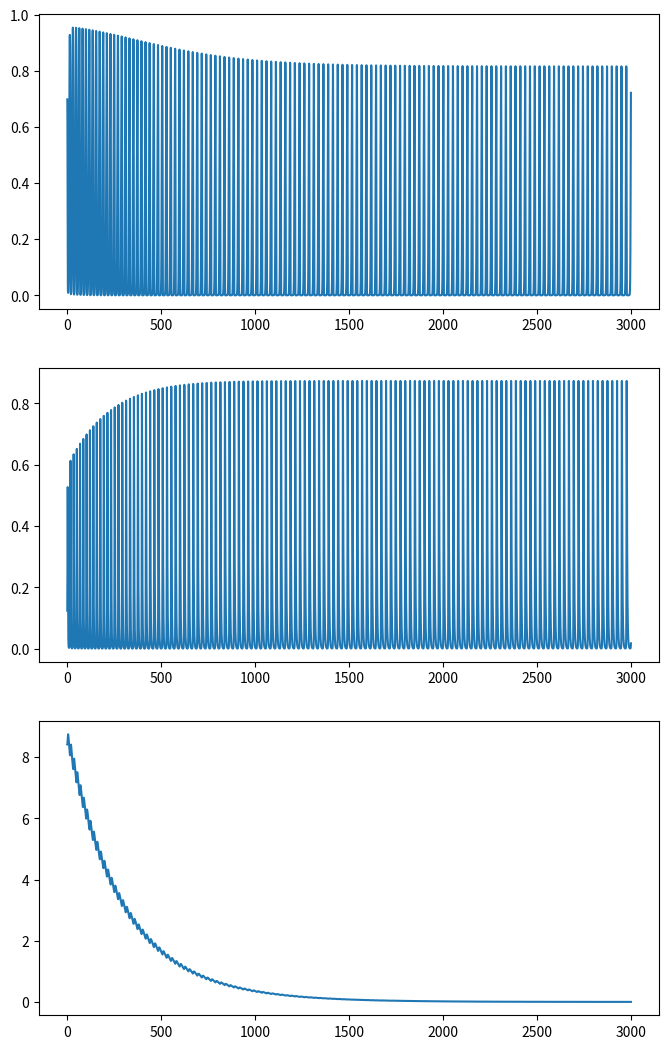
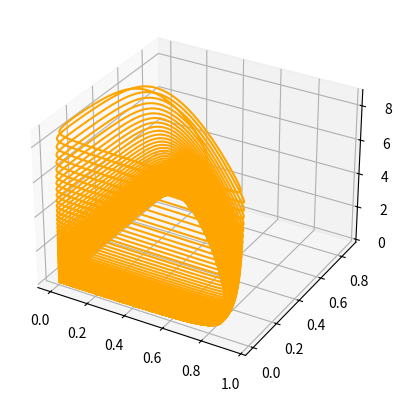

Reproduce these figures in Python, in order.
# -*- coding: utf-8 -*-
"""
Created on Mon May 15 09:23:45 2023

[redacted]
"""
import numpy as np
import matplotlib.pyplot as plt
from scipy.integrate import odeint


def func_lorenz(x, t, params):
    if params.size == 0:
        sigma = 10
        rho = 28
        beta = 8 / 3
    else:
        sigma = params[0]
        rho = params[1]
        beta = params[2]
    dxdt = []

    dxdt.append(sigma * (x[1] - x[0]))
    dxdt.append(x[0] * (rho - x[2]) - x[1])
    dxdt.append(x[0] * x[1] - beta * x[2])

    return np.array(dxdt)

def func_rossler(x, t, params):
    if params.size == 0:
        a = 0.2
        b = 0.2
        c = 5.7
    else:
        a = params[0]
        b = params[1]
        c = params[2]
    dxdt = []
    
    dxdt.append( - (x[1] + x[2]) )
    dxdt.append( x[0] + a * x[1] )
    dxdt.append( b + x[2] * (x[0] - c) )
    
    return np.array(dxdt)
    

def func_foodchain(x, t, params):
    if params.size == 0:
        k = 0.94
        yc = 1.7
        yp = 5.0
    else:
        k = params[0]
        yc = params[1]
        yp = params[2]
        
    xc = 0.4
    xp = 0.08
    r0 = 0.16129
    c0 = 0.5
    
    dxdt = []
    dxdt.append( x[0] * (1 - x[0] / k) - xc * yc * x[1] * x[0] / (x[0] + r0) )
    dxdt.append(xc * x[1] * (yc * x[0] / (x[0] + r0) - 1) - xp * yp * x[2] * x[1] / (x[1] + c0))
    dxdt.append(xp * x[2] * (yp * x[1] / (x[1] + c0) - 1))
    
    return np.array(dxdt)

def func_hastings(x, t, params):
    if params.size == 0:
        a1 = 5
        a2 = 0.1
        b1 = 3
        b2 = 2
        d1 = 0.4
        d2 = 0.01
    else:
        a1 = params[0]
        a2 = params[1]
        b1 = params[2]
        b2 = params[3]
        d1 = params[4]
        d2 = params[5]
    
    dxdt = []
    dxdt.append( x[0] * (1 - x[0]) - a1 * x[0] / (b1 * x[0] + 1) * x[1] )
    dxdt.append( a1 * x[0] / (b1 * x[0] + 1) * x[1] - a2 * x[1] / (b2 * x[1] + 1) * x[2] - d1 * x[1] )
    dxdt.append( a2 * x[1] / (b2 * x[1] + 1) * x[2] - d2 * x[2]  )
    
    return np.array(dxdt)

def func_lotka_volterra(x, t, params):
    # by sprott: Chaos in low-dimensional Lotka–Volterra models of competition
    r_i = [1, 0.72, 1.53, 1.27]
    a_ij = np.array([[1, 1.09, 1.52, 0], [0, 1, 0.44, 1.36], [2.33, 0, 1, 0.47], [1.21, 0.51, 0.35, 1]])
    
    dxdt = []
    dxdt.append(r_i[0] * x[0] * (1 - (a_ij[0, 0] * x[0] + a_ij[0, 1] * x[1] + a_ij[0, 2] * x[2] + a_ij[0, 3] * x[3])))
    dxdt.append(r_i[1] * x[1] * (1 - (a_ij[1, 0] * x[0] + a_ij[1, 1] * x[1] + a_ij[1, 2] * x[2] + a_ij[1, 3] * x[3])))
    dxdt.append(r_i[2] * x[2] * (1 - (a_ij[2, 0] * x[0] + a_ij[2, 1] * x[1] + a_ij[2, 2] * x[2] + a_ij[2, 3] * x[3])))
    dxdt.append(r_i[3] * x[3] * (1 - (a_ij[3, 0] * x[0] + a_ij[3, 1] * x[1] + a_ij[3, 2] * x[2] + a_ij[3, 3] * x[3])))
    
    return np.array(dxdt)

def func_rikitake(x, t, params):
    # https://www.sciencedirect.com/science/article/pii/S0167278908003849
    
    if params.size == 0:
        mu = 2
        a = 5
    else:
        mu = params[0]
        a = params[1]

    return np.array([- mu * x[0] + x[2] * x[1], - mu * x[1] + x[0] * (x[2] - a), 1 - x[0] * x[1]])

def func_aizawa(x, t, params):
    if params.size == 0:
        a = 0.95
        b = 0.7
        c = 0.6
        d = 3.5
        e = 0.25
        f = 0.1
    else:
        a = params[0]
        b = params[1]
        c = params[2]
        d = params[3]
        e = params[4]
        f = params[5]
    
    dxdt = []
    dxdt.append( (x[2] - b) * x[0] - d * x[1] )
    dxdt.append( d * x[0] + (x[2] - b) * x[1] )
    dxdt.append( c + a * x[2] - x[2] ** 3 / 3 - (x[0] ** 2 + x[1] ** 2) * (1 + e * x[2]) + f * x[2] * x[0] ** 3)
    
    return np.array(dxdt)

def func_bouali2(x, t, params):
    # https://link.springer.com/article/10.1007/s11071-012-0625-6
    if params.size == 0:
        alpha = 0.3
        beta = 0.05
        a = 4
        b = 1
        c = 1.5
        s = 1
    else:
        alpha = params[0]
        beta = params[1]
        a = params[2]
        b = params[3]
        c = params[4]
        s = params[5]
    
    dxdt = []
    dxdt.append( x[0] * (a - x[1]) + alpha * x[2] )
    dxdt.append( - x[1] * (b - x[0] ** 2) )
    dxdt.append( -x[0] * (c - s * x[2]) - beta * x[2] )
    
    return np.array(dxdt)

def func_bouali3(x, t, params):
    # https://arxiv.org/ftp/arxiv/papers/1311/1311.6128.pdf
    if params.size == 0:
        alpha = 3
        beta = 2.2
        gamma = 1
        mu = 0.001
    else:
        alpha = params[0]
        beta = params[1]
        gamma = params[2]
        mu = params[3]

    dxdt = []
    dxdt.append( alpha * x[0] * (1 - x[1]) - beta * x[2] )
    dxdt.append( - gamma * x[1] * (1 - x[0] ** 2)  )
    dxdt.append( mu * x[0] )
    
    return np.array(dxdt)


def func_wang(x, t, params):
    return np.array([x[0] - x[1] * x[2], 
                     x[0] - x[1] + x[0] * x[2], 
                     - 3 * x[2] + x[0] * x[1] ])


def func_sprott(x, t, params):
    # https://journals.aps.org/pre/pdf/10.1103/PhysRevE.50.R647
    # index (params) represents different chaotic sprott systems.
    index = params[0]
    
    if index == 0:
        # also called Nose–Hoover system
        return np.array([x[1], -x[0] + x[1] * x[2], 1 - x[1] ** 2])
    elif index == 1:
        return np.array([x[1] * x[2], x[0] - x[1], 1 - x[0] * x[1]])
    elif index == 2:
        return np.array([x[1] * x[2], x[0] - x[1], 1 - x[0] ** 2])
    elif index == 3:
        return np.array([-x[1], x[0] + x[2],  x[0] * x[2] + 3 * x[1] ** 2] )
    elif index == 4:
        return np.array([x[1] * x[2], x[0] ** 2 - x[1], 1 - 4 * x[0]])
    elif index == 5:
        return np.array([x[1] + x[2], - x[0] + x[1] / 2, x[0] ** 2 - x[2]])
    elif index == 6:
        return np.array([0.4 * x[0] + x[2], x[0] * x[2] - x[1], - x[0] + x[1]])
    elif index == 7:
        return np.array([-x[1] + x[2] ** 2, x[0] + x[1] / 2, x[0] - x[2]])
    elif index == 8:
        return np.array([-0.2 * x[1], x[0] + x[2], x[0] + x[1] ** 2 - x[2]])
    elif index == 9:
        return np.array([2 * x[2], - 2 * x[1] + x[2], - x[0] + x[1] + x[1] ** 2])
    elif index == 10:
        return np.array([x[0] * x[1] - x[2], x[0] - x[1], x[0] + 0.3 * x[2]])
    elif index == 11:
        return np.array([x[1] + 3.9 * x[2], 0.9 * x[0] ** 2 - x[1], 1 - x[0]])
    elif index == 12:
        return np.array([ - x[2], -x[0] ** 2 - x[1], 1.7 + 1.7 * x[0] + x[1] ])
    elif index == 13:
        return np.array([ - 2 * x[1], x[0] + x[2] ** 2, 1 + x[1] - 2 * x[2] ])
    elif index == 14:
        return np.array([ x[1], x[0] - x[2], x[0] + x[0] * x[2] + 2.7 * x[1] ])
    elif index == 15:
        return np.array([2.7 * x[1] + x[2], - x[0] + x[1] ** 2, x[0] + x[1]])
    # 1
    elif index == 16:
        return np.array([-x[2], x[0]-x[1], 3.1 * x[0] + x[1] ** 2 + 0.5 * x[2]])
    elif index == 17:
        return np.array([0.9-x[1], 0.4+x[2], x[0] * x[1] - x[2]])
    elif index == 18:
        return np.array([-x[0]-4 * x[1], x[0] + x[2] ** 2, 1 + x[0]])
    else:
        print('inedx exceeds the number of systems!')
    

def func_chua(x, t, params):
    if params.size == 0:
        alpha = 15.6
        gamma = 1
        beta = 28
    else:
        alpha = params[0]
        gamma = params[1]
        beta = params[2]
    
    mu0 = -1.143
    mu1 = -0.714
    
    ht = mu1 * x[0] + 0.5 * (mu0 - mu1) * (np.abs(x[0] + 1) - np.abs(x[0] - 1))

    dxdt =  []
    
    dxdt.append( alpha * (x[1] - x[0] - ht) )
    dxdt.append(gamma * (x[0] - x[1] + x[2]))
    dxdt.append(- beta * x[1])
    
    return np.array(dxdt)

def func_dadras(x, t, params):
    # https://www.dynamicmath.xyz/strange-attractors/
    if params.size == 0:
        a = 3.0
        b = 2.7
        c = 1.7
        d = 2.0
        e = 9.0
    else:
        a = params[0]
        b = params[1]
        c = params[2]
        d = params[3]
        e = params[4]
        
    return np.array([x[1] - a * x[0] + b * x[1] * x[2],
                     c * x[1] - x[0] * x[2] + x[2],
                     d * x[0] * x[1] - e * x[2]])

def func_four_wing(x, t, params):
    # https://www.dynamicmath.xyz/strange-attractors/
    if params.size == 0:
        a = 0.2
        b = 0.01
        c = -0.4
    else:
        a = params[0]
        b = params[1]
        c = params[2]
        
    return np.array([a * x[0] + x[1] * x[2], 
                     b * x[0] + c * x[1] - x[0] * x[2],
                     -x[2] - x[0] * x[1]])
    
def rk4(f, x0, t, params=np.array([])):
    n = len(t)
    x = np.zeros((n, len(x0)))
    x[0] = x0
    
    h = t[1] - t[0]
    
    for i in range(n-1):
        if len(params.shape) > 1:
            params_step = params[i, :]
        else:
            params_step = params
        k1 = f(x[i], t[i], params_step)
        k2 = f(x[i] + k1 * h / 2., t[i] + h / 2., params_step)
        k3 = f(x[i] + k2 * h / 2., t[i] + h / 2., params_step)
        k4 = f(x[i] + k3 * h, t[i] + h, params_step)
        x[i+1] = x[i] + (h / 6.) * (k1 + 2 * k2 + 2 * k3 + k4)
        
    return x


if __name__ == '__main__':
    print('chaotic systems')
    
    #################### generate lorenz
    # dt = 0.01
    # t_end = 100
    # t_all = np.arange(0, t_end, dt)
    # x0 = [28 * np.random.rand()-14, 30 * np.random.rand()-15, 20 * np.random.rand()]

    # ts = rk4(func_lorenz, x0, t_all, params=np.array([10, 28, 8 / 3])) 
    
    # fig, ax = plt.subplots(3, 1, figsize=(8, 13))
    # ax[0].plot(t_all, ts[:, 0])
    # ax[1].plot(t_all, ts[:, 1])
    # ax[2].plot(t_all, ts[:, 2])
    
    #################### generate rossler
    # dt = 0.01
    # t_end = 100
    # t_all = np.arange(0, t_end, dt)
    # x0 = [28 * np.random.rand()-14, 30 * np.random.rand()-15, 20 * np.random.rand()]

    # ts = rk4(func_rossler, x0, t_all, params=np.array([0.2, 0.2, 5.7]))
    
    # fig, ax = plt.subplots(3, 1, figsize=(8, 13))
    # ax[0].plot(t_all, ts[:, 0])
    # ax[1].plot(t_all, ts[:, 1])
    # ax[2].plot(t_all, ts[:, 2])
    
    #################### generate foodchain
    # dt = 0.01
    # t_end = 3000
    # t_all = np.arange(0, t_end, dt)
    # x0 = [0.4 * np.random.rand() + 0.6, 0.4 * np.random.rand() - 0.15, 0.5 * np.random.rand() + 0.3]

    # ts = rk4(func_foodchain, x0, t_all, params=np.array([0.94, 1.7, 5.0]))
    # # ts = rk4(func_foodchain, x0, t_all, params=np.array([0.94, 2.009, 2.876]))
    
    # fig, ax = plt.subplots(3, 1, figsize=(8, 13))
    
    # ax[0].plot(t_all, ts[:, 0])
    # ax[1].plot(t_all, ts[:, 1])
    # ax[2].plot(t_all, ts[:, 2])
    
    # plt.show()
    
    # fig, ax = plt.subplots(3, 1, figsize=(8, 13))
    
    # plot_length = 20000
    # ax[0].plot(t_all[:plot_length], ts[:plot_length, 0])
    # ax[1].plot(t_all[:plot_length], ts[:plot_length, 1])
    # ax[2].plot(t_all[:plot_length], ts[:plot_length, 2])
    
    # plt.show()
    
    # ax = plt.figure().add_subplot(projection='3d')
    # ax.plot(ts[:, 0], ts[:, 1], ts[:, 2], color='orange')
    
    # plt.show()
    
    #################### generate hastings
    dt = 0.01
    t_end = 3000
    t_all = np.arange(0, t_end, dt)
    x0 = [(0.8 - 0.5) * np.random.rand() + 0.5, 0.3 * np.random.rand(), (10 - 8) * np.random.rand() + 8]

    # ts = rk4(func_hastings, x0, t_all, params=np.array([5, 0.1, 3, 2, 0.4, 0.01])) # original
    ts = rk4(func_hastings, x0, t_all, params=np.array([8, 0.1, 3, 2, 0.4, 0.01]))
    
    fig, ax = plt.subplots(3, 1, figsize=(8, 13))
    
    ax[0].plot(t_all, ts[:, 0])
    ax[1].plot(t_all, ts[:, 1])
    ax[2].plot(t_all, ts[:, 2])
    
    plt.show()
    
    ax = plt.figure().add_subplot(projection='3d')
    ax.plot(ts[:, 0], ts[:, 1], ts[:, 2], color='orange')
    
    plt.show()
    
    #################### generate lotka-volterra
    # dt = 0.01
    # t_end = 1000
    # t_all = np.arange(0, t_end, dt)
    # x0 = [(0.5 - 0.2) * np.random.rand() + 0.2, (0.5 - 0.2) * np.random.rand() + 0.2, 
    #       (0.5 - 0.2) * np.random.rand() + 0.2, (0.5 - 0.2) * np.random.rand() + 0.2]

    # ts = rk4(func_lotka_volterra, x0, t_all, params=np.array([1]))
    
    # fig, ax = plt.subplots(3, 1, figsize=(8, 13))
    
    # ax[0].plot(t_all, ts[:, 0])
    # ax[1].plot(t_all, ts[:, 1])
    # ax[2].plot(t_all, ts[:, 2])
    
    # plt.show()
    
    # ax = plt.figure().add_subplot(projection='3d')
    # ax.plot(ts[:, 0], ts[:, 1], ts[:, 2], color='orange')
    
    # plt.show()































































